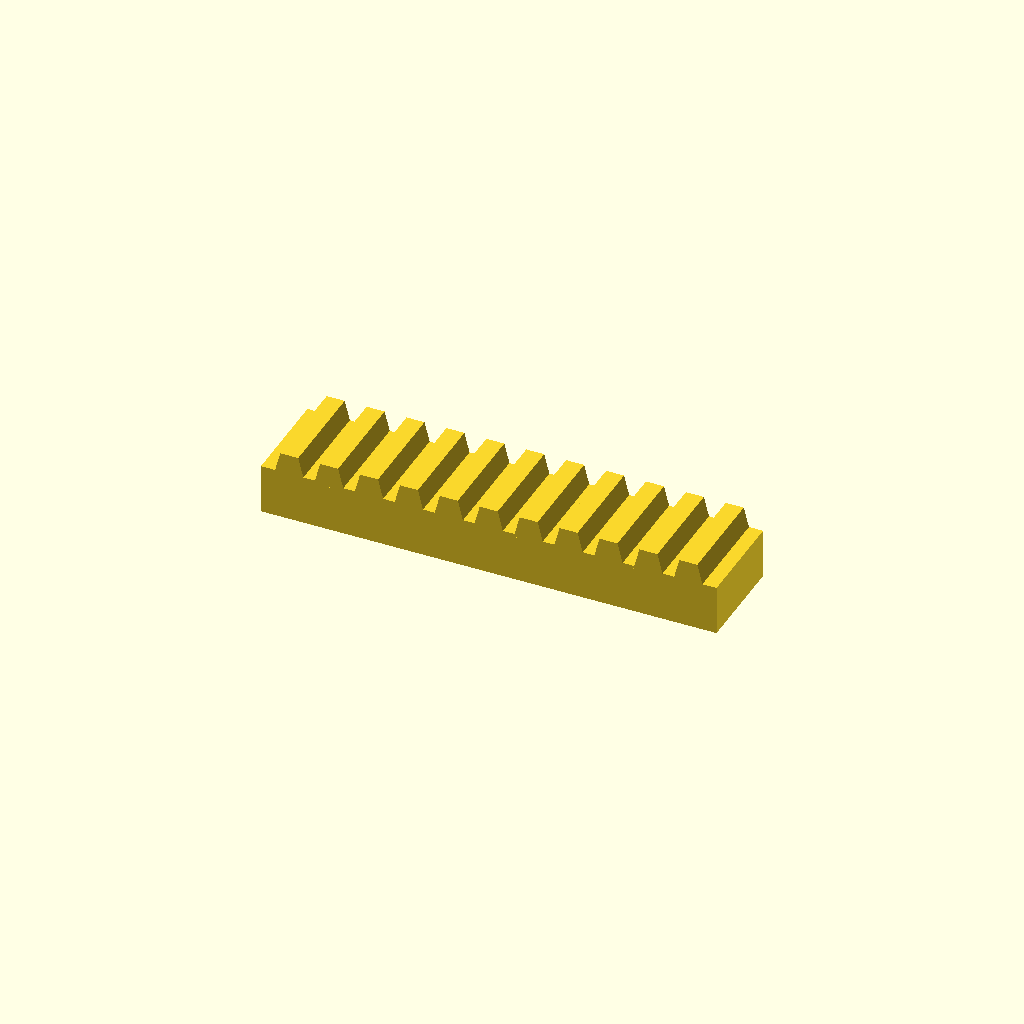
Cell 1: rendered with the file's own defaults.
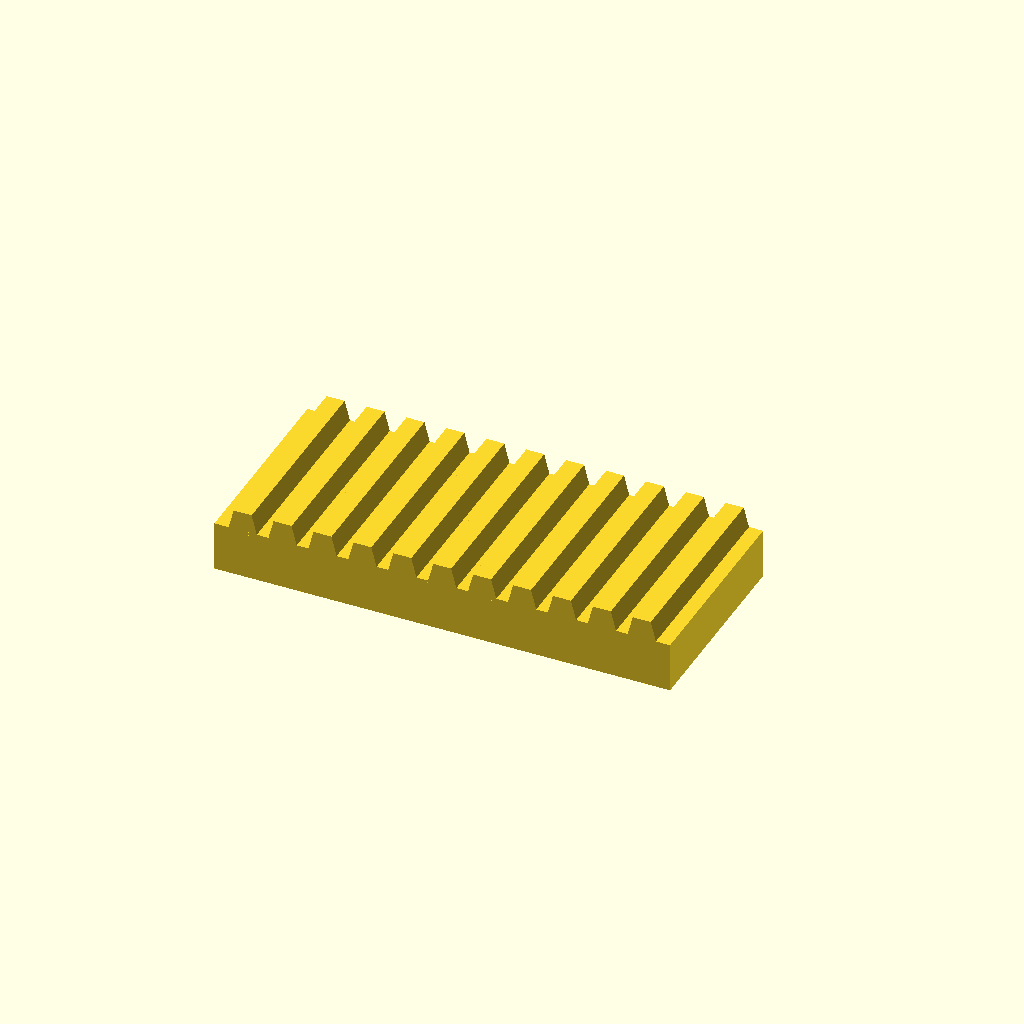
Cell 2: the same model with bar_w = 60.
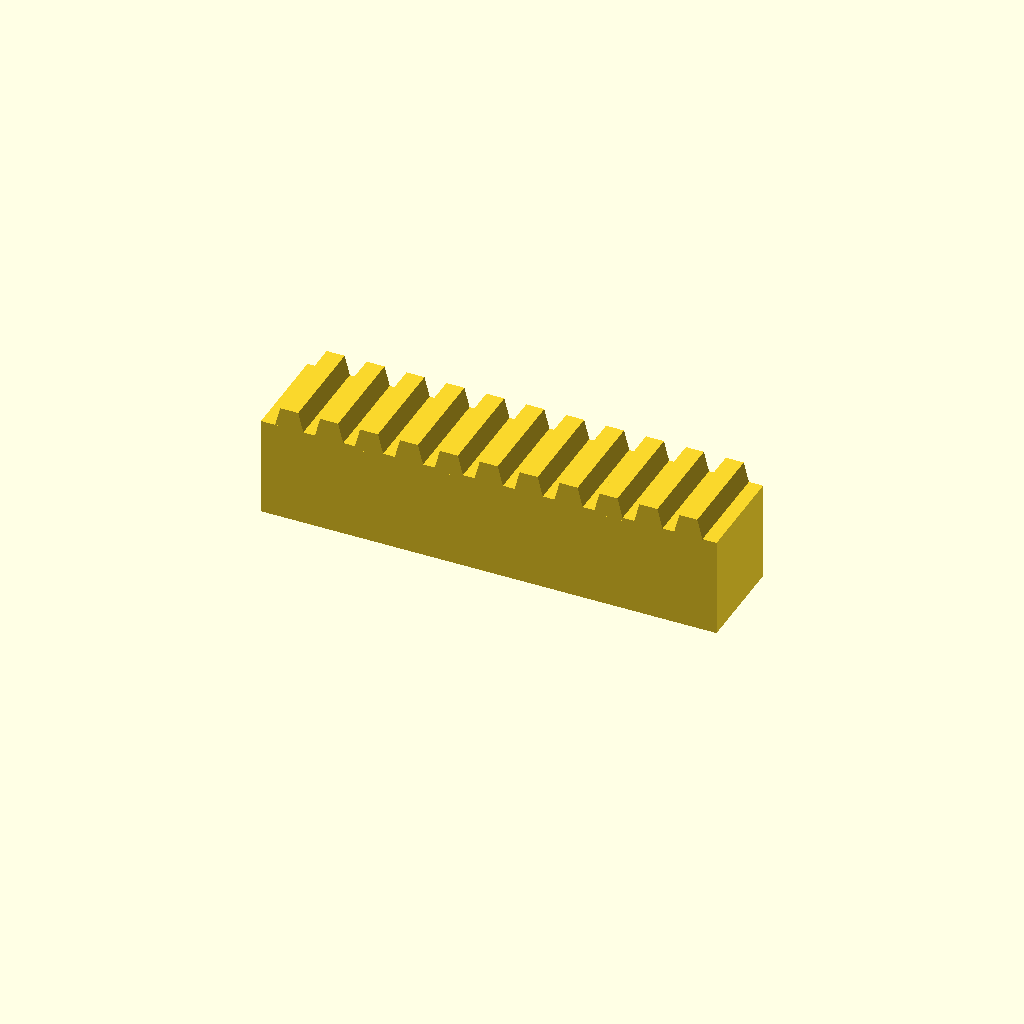
Cell 3: the same model with bar_h = 30.
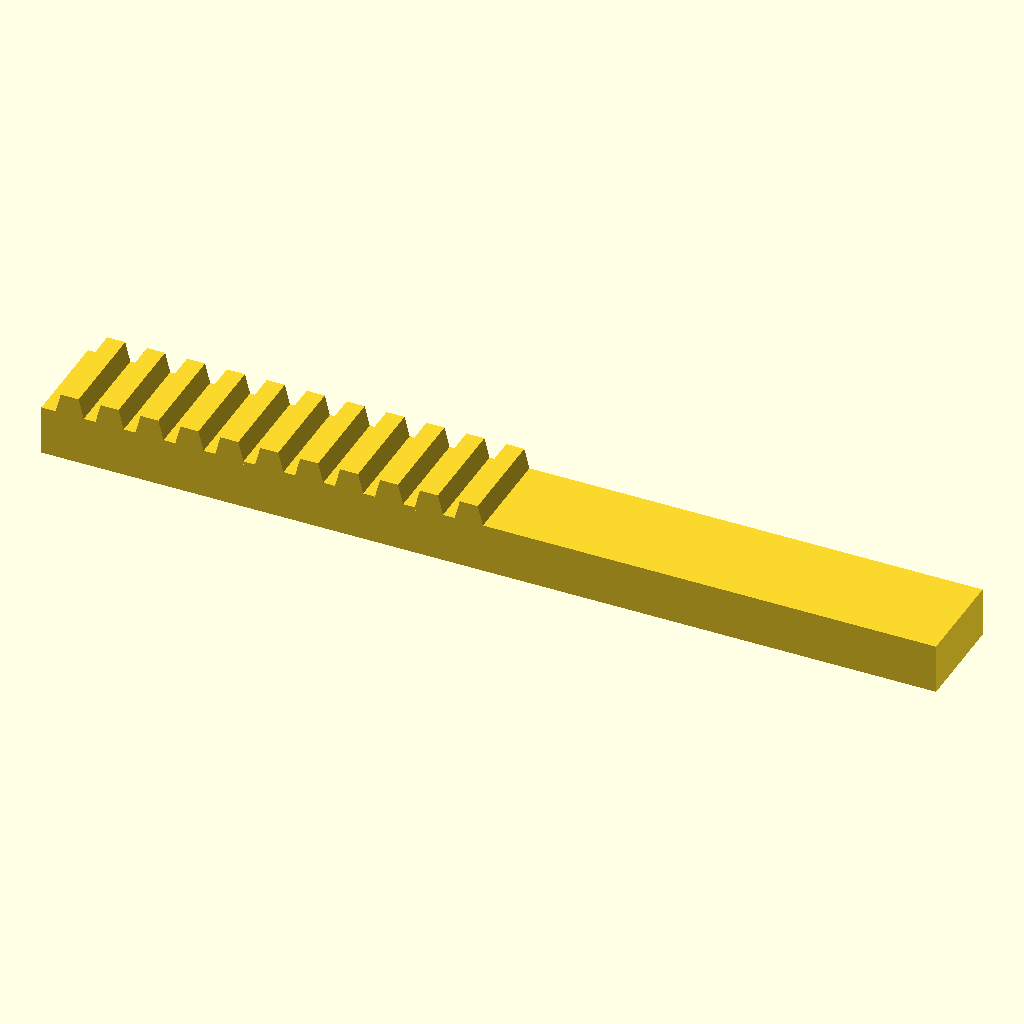
Cell 4: teeth = 22 (everything else at default).
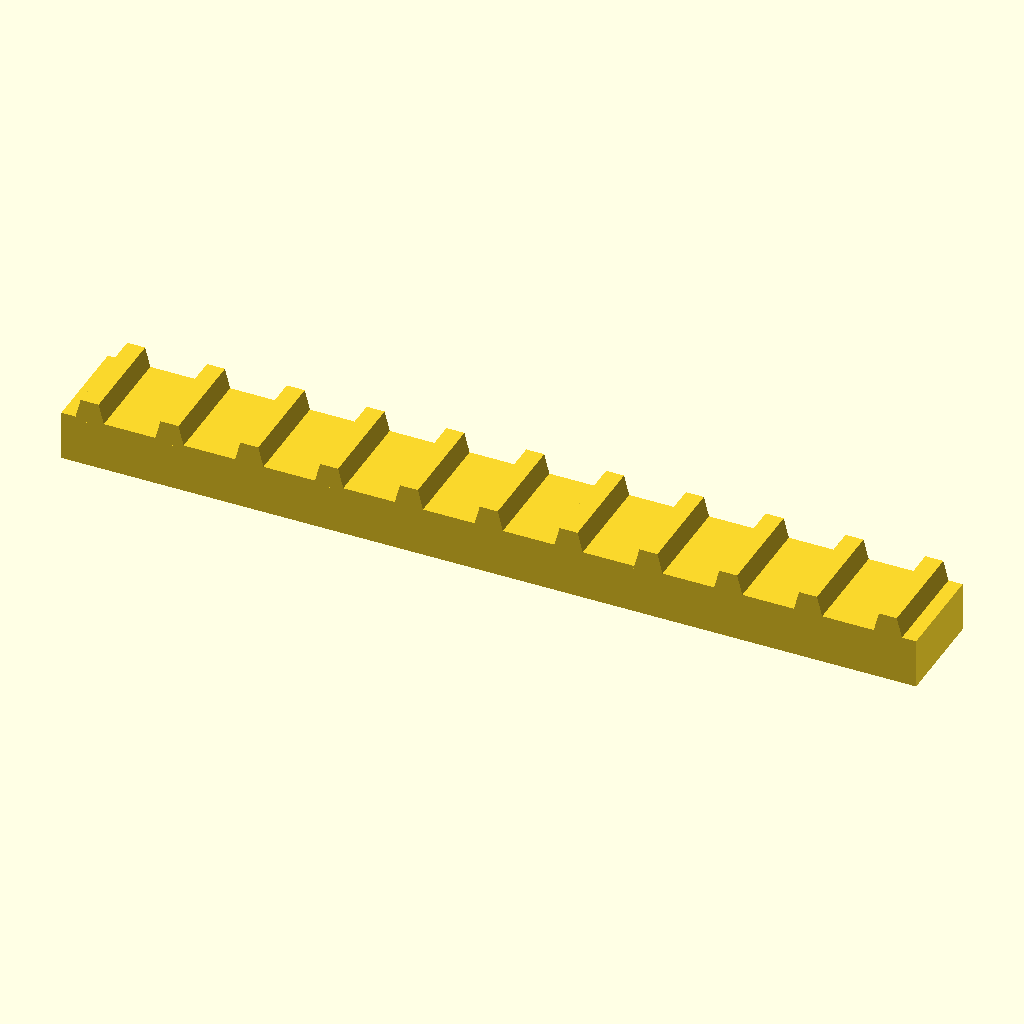
Cell 5: pitch = 24 (everything else at default).
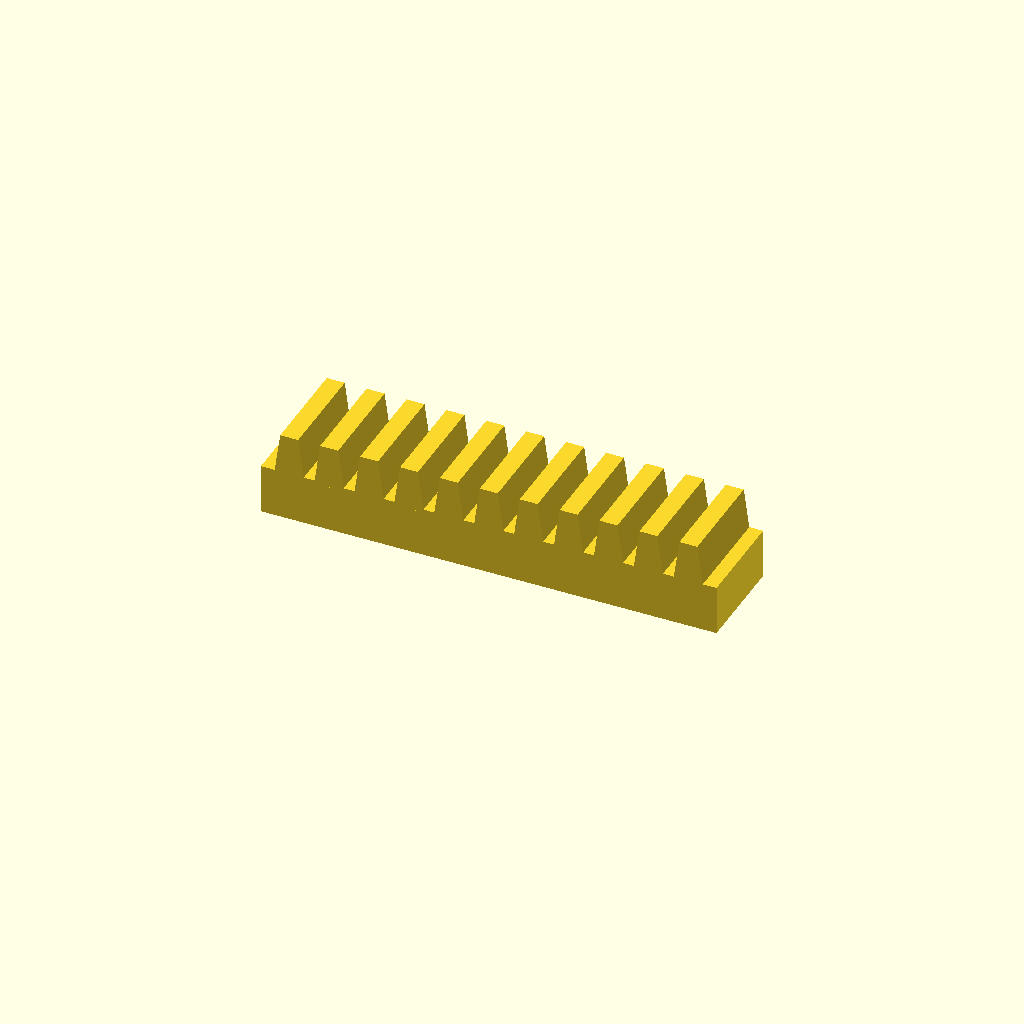
Cell 6 — tooth_h set to 12, the other parameters unchanged.
All cells are drawn from one camera (rotation 55°, 0°, 25°, orthographic, colour scheme Cornfield), so only the parameter changes between them.
The OpenSCAD source (optional_data/data/place1/rackbars/part_0208.scad):
$fn = 32;

// ----------------------------------------------------------------------
// Toothed rack, 11 teeth
// 12 mm pitch, 6 mm teeth
// ----------------------------------------------------------------------

// --- parameters (mm) ---
bar_w = 30;     // bar width (Y)
bar_h = 15;     // bar height (Z)
teeth = 11;     // number of teeth
pitch = 12;     // tooth pitch
tooth_h = 6;    // tooth height above the bar
root_w = 9;     // tooth width at the root
crest_w = 5.4;  // tooth width at the crest

// --- derived feature positions (mm) ---
span = (teeth - 1) * pitch;  // = 120   distance between the outer teeth
bar_l = span + root_w + 8;   // = 137   bar length: teeth plus 4 mm at each end
tooth_x = -span / 2;         // = -60   X of the first tooth
height = bar_h + tooth_h;    // = 21   overall height
feature_centers = [
  [tooth_x + 0 * pitch, -bar_w / 2],
  [tooth_x + 1 * pitch, -bar_w / 2],
  [tooth_x + 2 * pitch, -bar_w / 2],
  [tooth_x + 3 * pitch, -bar_w / 2],
  [tooth_x + 4 * pitch, -bar_w / 2],
  [tooth_x + 5 * pitch, -bar_w / 2],
  [tooth_x + 6 * pitch, -bar_w / 2],
  [tooth_x + 7 * pitch, -bar_w / 2],
  [tooth_x + 8 * pitch, -bar_w / 2],
  [tooth_x + 9 * pitch, -bar_w / 2],
  [tooth_x + 10 * pitch, -bar_w / 2]
];   // tooth centre line, drives the tooth loop

// bar with a rack of teeth, one extruded trapezoium per centre
module rack_tooth() {
  linear_extrude(height = bar_w)
    polygon(points = [
      [0, 0],
      [root_w, 0],
      [root_w / 2 + crest_w / 2, tooth_h + 1],
      [root_w / 2 - crest_w / 2, tooth_h + 1]
    ]);
}

union() {
  translate([-bar_l / 2, -bar_w, 0]) cube([bar_l, bar_w, bar_h]);
  for (centre = feature_centers)
    translate([centre[0] - root_w / 2, 0, bar_h - 1]) rotate([90, 0, 0]) rack_tooth();
}
Customizer parameters (derived from the source; name, type, default, range or options):
bar_w: number, default 30
bar_h: number, default 15
teeth: number, default 11
pitch: number, default 12
tooth_h: number, default 6
root_w: number, default 9
crest_w: number, default 5.4
